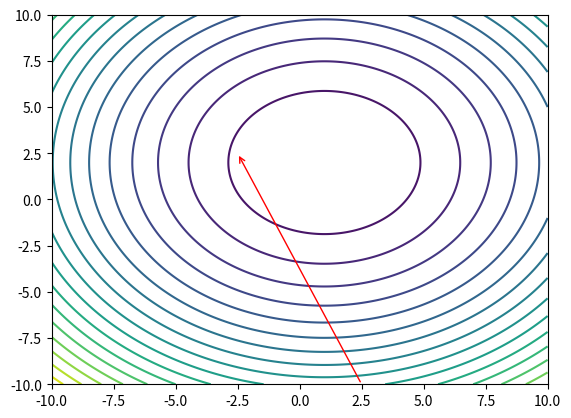

Recreate this plot in Python.
#function with 2elements .plot all the values of function which are same for diff arguments x1 and x2
#2d plotting
import numpy as np
import matplotlib.pyplot as plt
def f(x1,x2):
  return((x1-1)**2+(x2-2)**2)

x1=np.linspace(-10,10,500)
x2=np.linspace(-10,10,500)
x1,x2=np.meshgrid(x1,x2)  
z=f(x1,x2)
plt.contour(x1,x2,z,20)
plt.annotate('',xy=[-2.5,2.5],xytext=[2.5,-10],arrowprops={'arrowstyle':'->','color':'r','lw':1},va='center',ha='center')